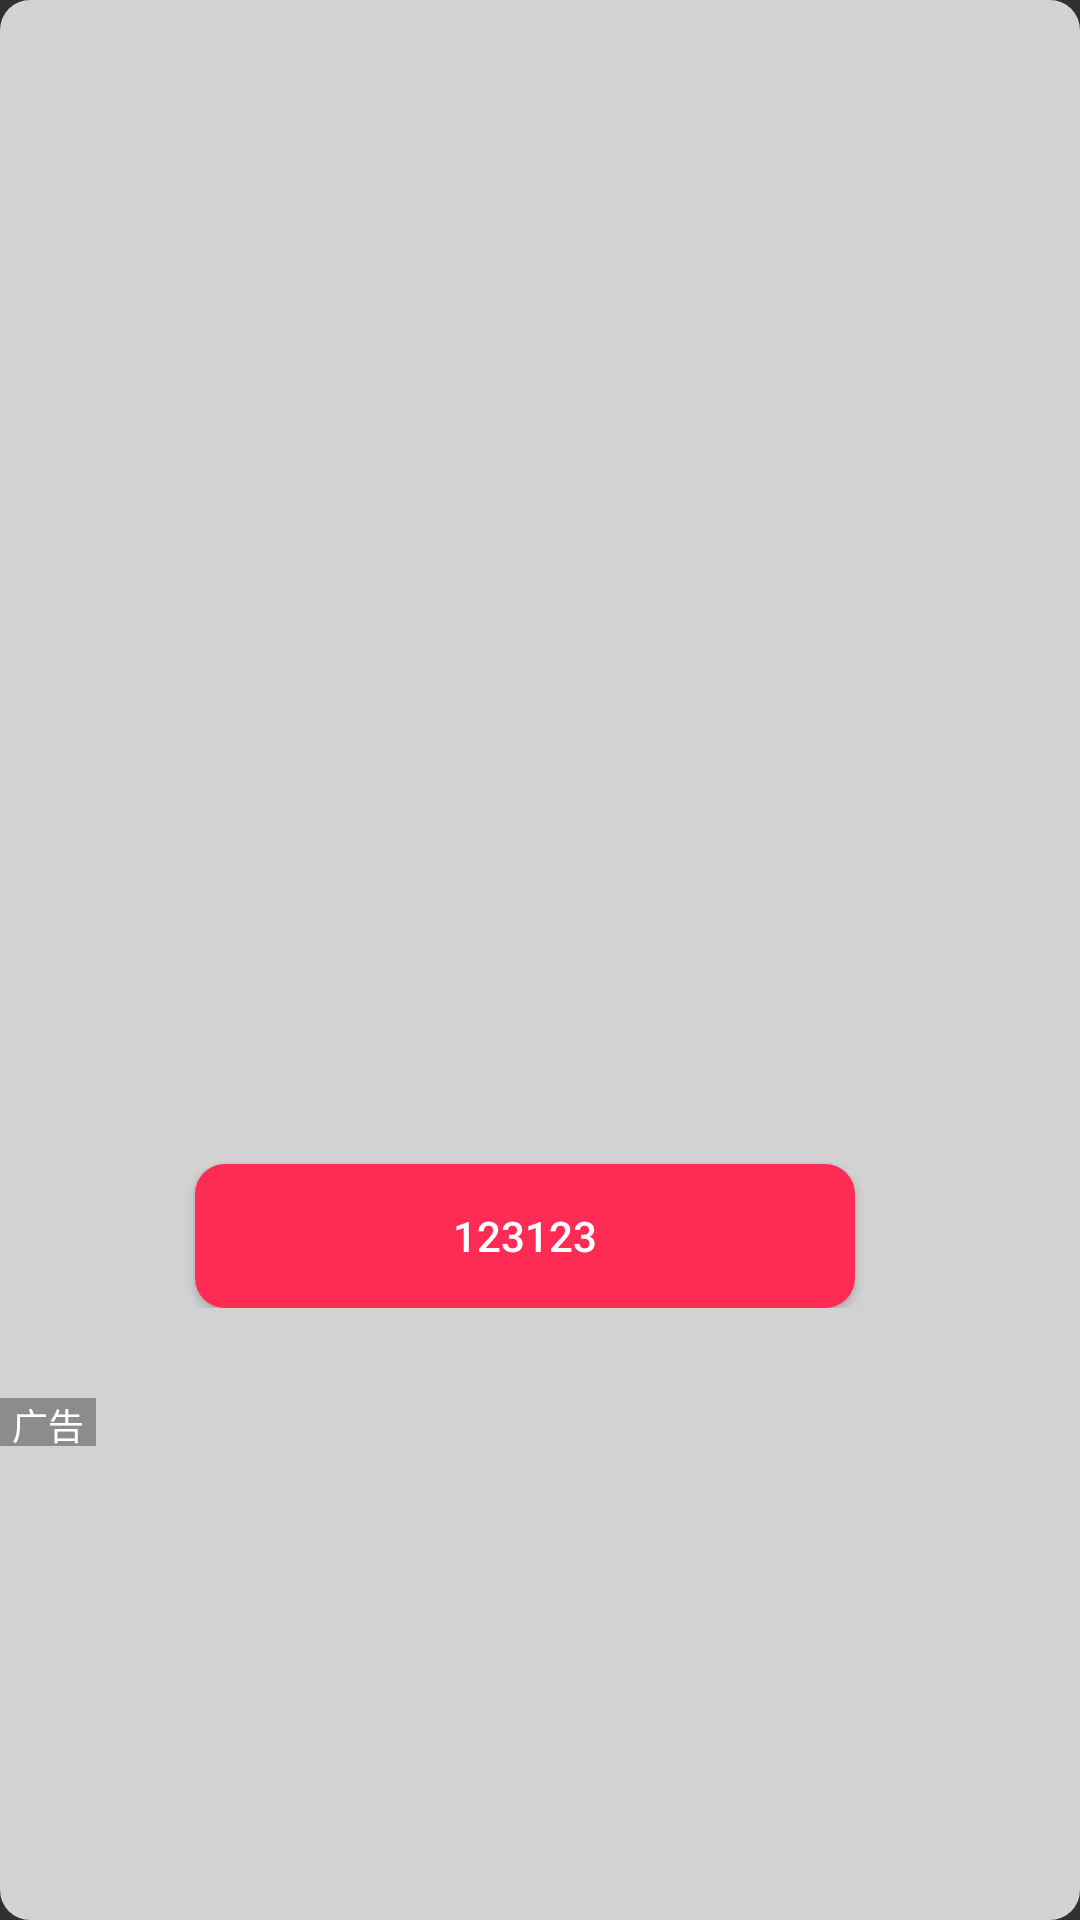

The Android layout XML behind this screen, and the referenced resources:
<!-- AndroidManifest.xml: application theme AppTheme -->
<!-- res/layout/cp_layout_endcard_banner.xml -->
<?xml version="1.0" encoding="utf-8"?>
<LinearLayout android:orientation="vertical" android:layout_width="fill_parent" android:layout_height="wrap_content"
  xmlns:android="http://schemas.android.com/apk/res/android">
    <LinearLayout android:gravity="center_vertical" android:orientation="vertical" android:background="@drawable/cp_bg_bottom_banner" android:layout_width="fill_parent" android:layout_height="fill_parent">
        <LinearLayout android:gravity="center_vertical" android:orientation="vertical" android:paddingLeft="15.0dip" android:paddingTop="30.0dip" android:paddingRight="15.0dip" android:paddingBottom="30.0dip" android:layout_width="fill_parent" android:layout_height="wrap_content">
            <LinearLayout android:layout_gravity="center" android:padding="5.0dip" android:layout_width="wrap_content" android:layout_height="wrap_content">
                <ImageView android:id="@id/cp_img_icon" android:layout_width="99.0dip" android:layout_height="99.0dip" />
            </LinearLayout>
            <LinearLayout android:gravity="center" android:orientation="vertical" android:layout_width="fill_parent" android:layout_height="wrap_content">
                <TextView android:textSize="16.0sp" android:textColor="@android:color/black" android:ellipsize="end" android:gravity="top" android:layout_gravity="center" android:id="@id/cp_tv_title" android:layout_width="wrap_content" android:layout_height="22.0dip" android:layout_marginTop="20.0dip" android:maxLines="1" android:layout_weight="1.0" />
                <TextView android:textSize="14.0sp" android:textColor="#ff666666" android:ellipsize="end" android:gravity="top" android:layout_gravity="center" android:id="@id/cp_tv_desc" android:layout_width="wrap_content" android:layout_height="wrap_content" android:layout_marginTop="10.0dip" android:maxLines="2" android:layout_weight="1.0" />
            </LinearLayout>
            <Button android:textColor="@android:color/white" android:gravity="center" android:layout_gravity="center" android:id="@id/cp_btn_click" android:background="@drawable/cp_bg_bottom_clickbtn" android:padding="8.0dip" android:layout_width="220.0dip" android:layout_height="wrap_content" android:layout_marginTop="20.0dip" android:layout_marginRight="5.0dip" android:text="123123" />
        </LinearLayout>
        <TextView android:textSize="12.0sp" android:textColor="@android:color/white" android:gravity="center" android:id="@id/cp_tv_choice" android:background="#ff8c8c8c" android:layout_width="32.0dip" android:layout_height="16.0dip" android:text="广告" />
    </LinearLayout>
</LinearLayout>
<!-- resources referenced by this layout -->
<resources>
  <!-- drawable cp_bg_bottom_banner (drawable) -->
  <?xml version="1.0" encoding="utf-8"?>
  <shape
    xmlns:android="http://schemas.android.com/apk/res/android">
      <corners android:radius="10.0dip" />
      <solid android:color="#c8ffffff" />
  </shape>
  <!-- drawable cp_bg_bottom_clickbtn (drawable) -->
  <?xml version="1.0" encoding="utf-8"?>
  <shape
    xmlns:android="http://schemas.android.com/apk/res/android">
      <corners android:radius="10.0dip" />
      <solid android:color="#fffe2b54" />
  </shape>
  <style name="AppTheme" parent="@android:style/Theme.Material.NoActionBar.Fullscreen">
          <item name="android:colorPrimary">@color/colorPrimary</item>
          <item name="android:colorPrimaryDark">@color/colorPrimaryDark</item>
          <item name="android:colorAccent">@color/accent</item>
      </style>
  <color name="colorPrimary">#ff135566</color>
  <color name="colorPrimaryDark">#ff0d3b47</color>
  <color name="accent">#ff009688</color>
</resources>
